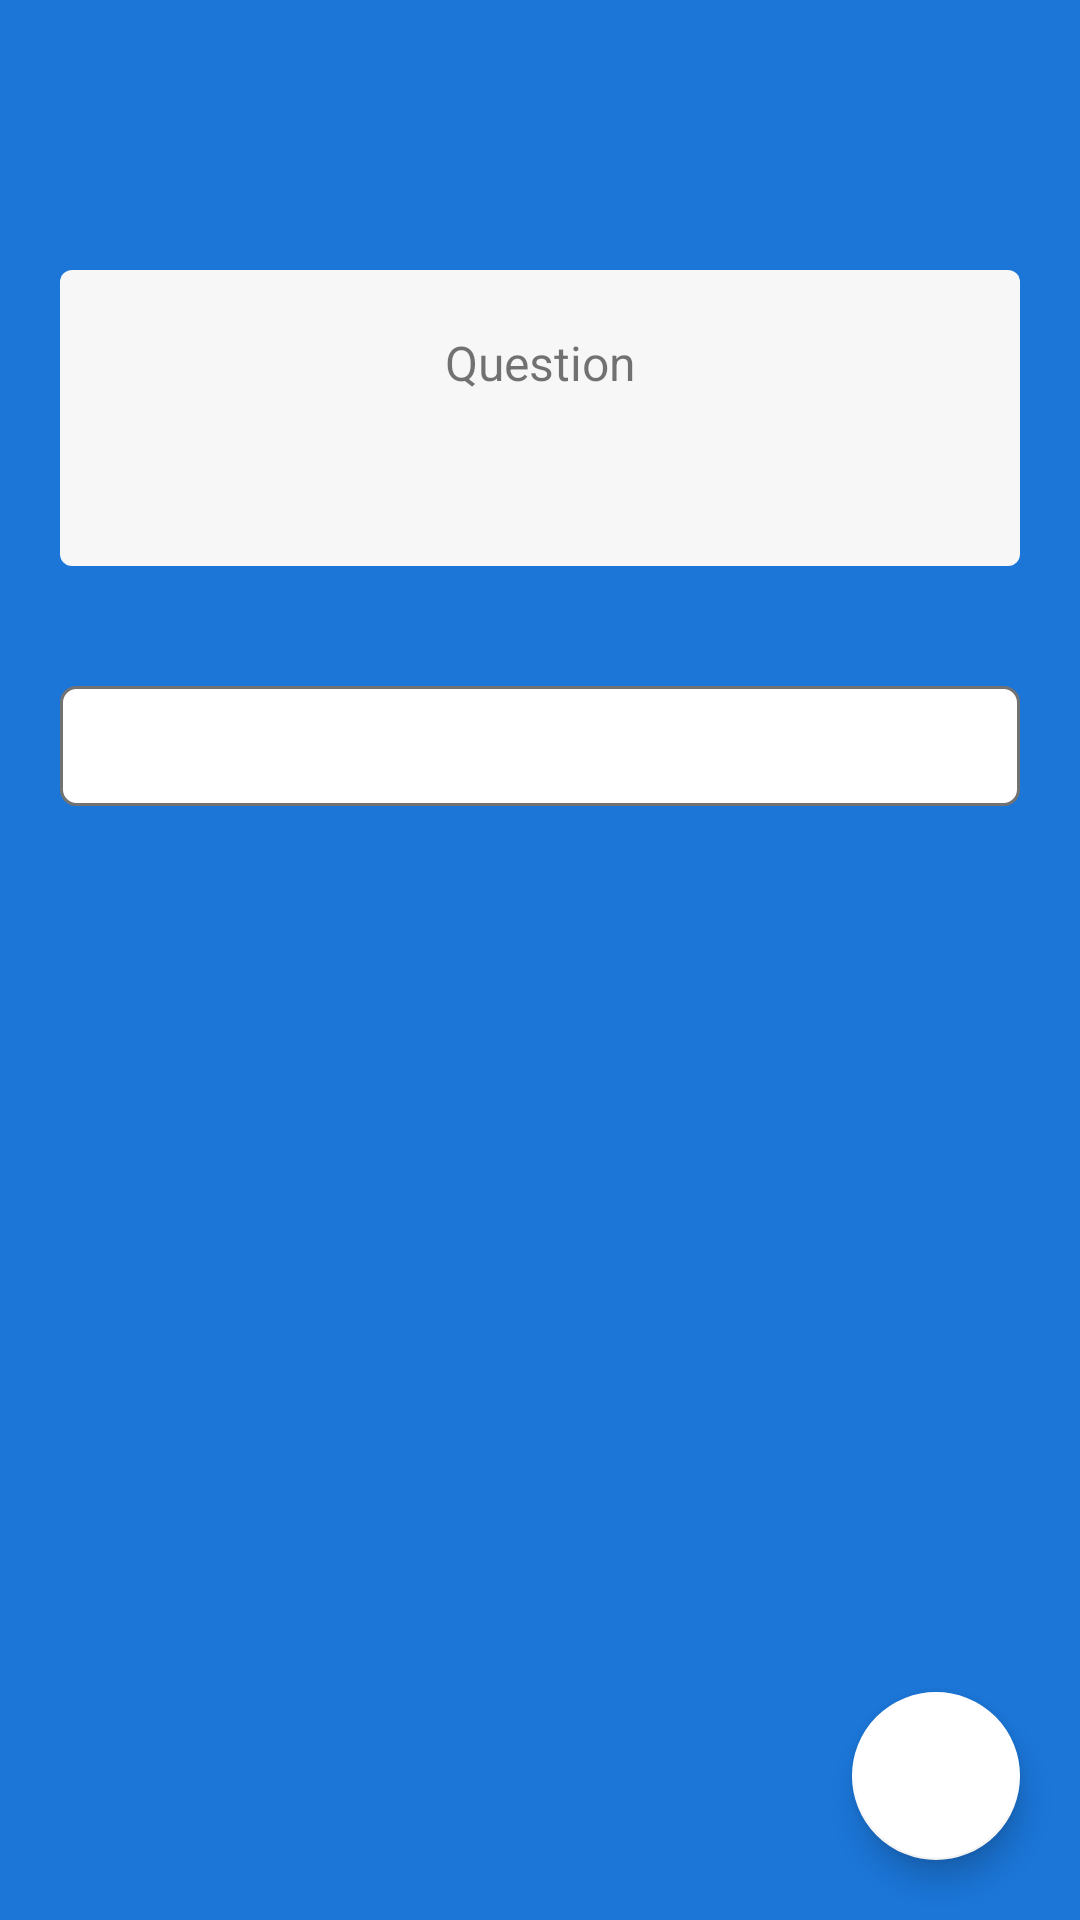

This screen was rendered from an Android layout file. Write that file and the resources it references.
<!-- AndroidManifest.xml: activity theme MyAppTheme.NoActionBar -->
<!-- res/layout/activity_survey.xml -->
<?xml version="1.0" encoding="utf-8"?>
<LinearLayout xmlns:android="http://schemas.android.com/apk/res/android"
    xmlns:app="http://schemas.android.com/apk/res-auto"
    xmlns:tools="http://schemas.android.com/tools"
    android:layout_width="match_parent"
    android:layout_height="match_parent"
    android:orientation="vertical"
    android:background="@color/colorAccent"
    tools:context=".SurveyActivity">

    <TextView
        android:id="@+id/question"
        android:layout_width="match_parent"
        android:layout_height="wrap_content"
        android:lines="4"
        android:text="Question"
        android:textSize="16sp"
        android:textAlignment="center"
        android:paddingTop="20dp"
        android:background="@drawable/cellborder"
        android:layout_marginTop="90dp"
        android:layout_marginStart="20dp"
        android:layout_marginEnd="20dp"/>

    <RelativeLayout
        android:layout_width="match_parent"
        android:layout_height="wrap_content"
        android:layout_marginTop="40dp"
        android:layout_marginStart="20dp"
        android:layout_marginEnd="20dp"
        android:background="@drawable/background"
        android:orientation="horizontal">

        <Spinner
            android:id="@+id/answers"
            android:layout_width="match_parent"
            android:layout_height="40dp"
            android:layout_centerVertical="true"
            android:layout_gravity="center"
            android:background="@android:color/transparent"
            android:gravity="center"
            android:layout_marginStart="5dp"
            android:spinnerMode="dropdown" />

        <ImageView
            android:layout_width="50dp"
            android:layout_height="40dp"
            android:layout_alignParentEnd="true"
            android:layout_centerVertical="true"
            android:layout_gravity="center"
            android:src="@drawable/drop" />

    </RelativeLayout>

    <View
        android:layout_width="match_parent"
        android:layout_height="wrap_content"
        android:layout_weight="1"/>

    <FrameLayout
        android:layout_width="match_parent"
        android:layout_height="wrap_content">

        <android.support.design.widget.FloatingActionButton
            android:id="@+id/next"
            android:layout_width="wrap_content"
            android:layout_height="wrap_content"
            app:backgroundTint="@color/white"
            android:src="@drawable/ic_chevron_right_black_24dp"
            android:onClick="next"
            android:layout_marginEnd="20dp"
            android:layout_marginTop="40dp"
            android:layout_marginBottom="20dp"
            android:layout_gravity="end|bottom"/>

        <android.support.design.button.MaterialButton
            android:id="@+id/done"
            android:layout_width="match_parent"
            android:layout_height="wrap_content"
            android:visibility="gone"
            android:layout_margin="20dp"
            android:text="Done"
            android:textColor="@color/colorAccent"
            app:backgroundTint="@color/white"/>

    </FrameLayout>



</LinearLayout>
<!-- resources referenced by this layout -->
<resources>
  <color name="colorAccent">#1b76d8</color>
  <color name="white">#FFF</color>
  <!-- drawable background (drawable) -->
  <shape xmlns:android="http://schemas.android.com/apk/res/android">
      <solid android:color="@android:color/white" />
      <corners android:radius="5dp" />
      <stroke
          android:width="1dp"
          android:color="#737272" />
  </shape>
  <!-- drawable cellborder (drawable) -->
  <?xml version="1.0" encoding="utf-8"?>
  <shape
      xmlns:android="http://schemas.android.com/apk/res/android"
      android:shape= "rectangle"  >
      <solid android:color="#f7f7f7"/>
      <stroke android:width="0dp"  android:color="@color/colorPrimary"/>
      <corners android:radius="4dp"/>
  </shape>
  <style name="MyAppTheme.NoActionBar">
          <item name="windowActionBar">false</item>
          <item name="windowNoTitle">true</item>
      </style>
  <color name="colorPrimary">#1b76d8</color>
</resources>
